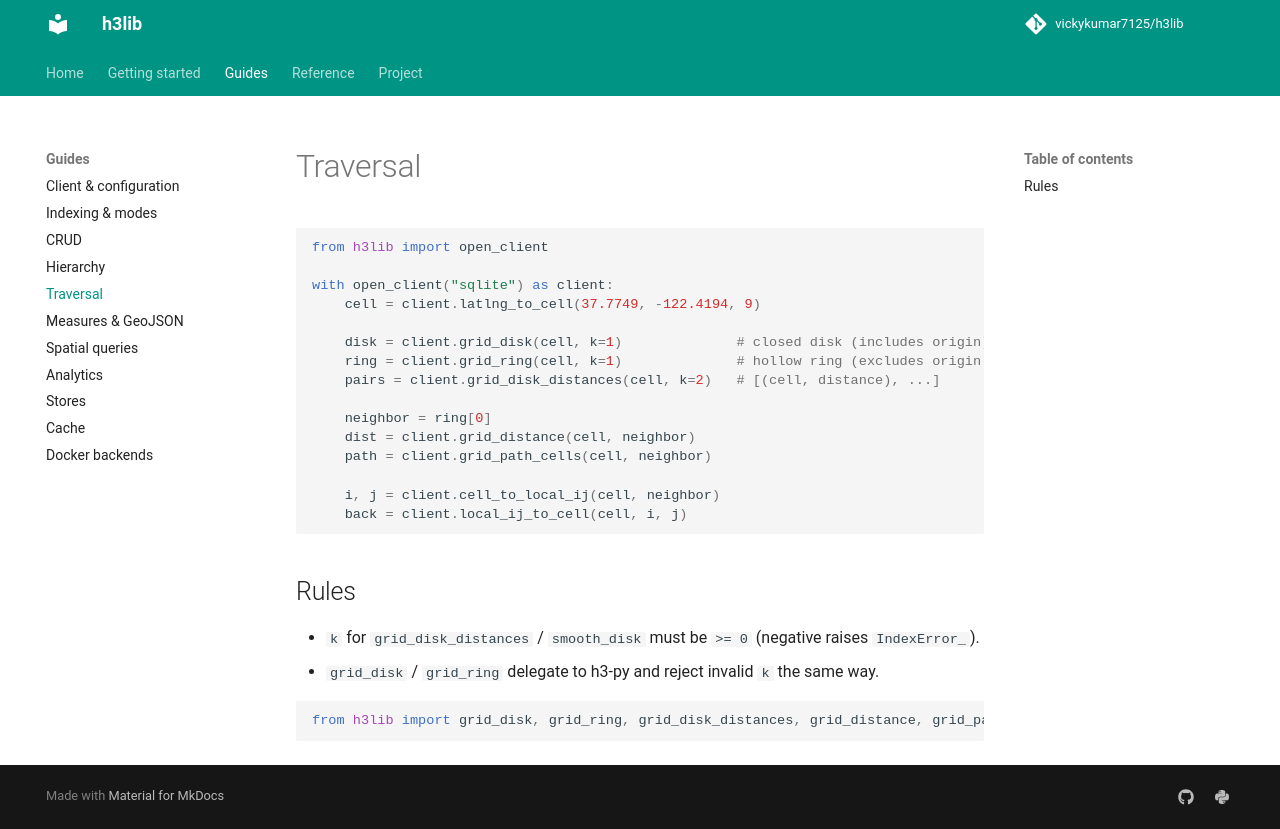

repository: vickykumar7125/h3lib · page: traversal/index.html · generator: mkdocs

# Traversal

```python
from h3lib import open_client

with open_client("sqlite") as client:
    cell = client.latlng_to_cell(37.7749, -122.4194, 9)

    disk = client.grid_disk(cell, k=1)              # closed disk (includes origin)
    ring = client.grid_ring(cell, k=1)              # hollow ring (excludes origin when k>0)
    pairs = client.grid_disk_distances(cell, k=2)   # [(cell, distance), ...]

    neighbor = ring[0]
    dist = client.grid_distance(cell, neighbor)
    path = client.grid_path_cells(cell, neighbor)

    i, j = client.cell_to_local_ij(cell, neighbor)
    back = client.local_ij_to_cell(cell, i, j)
```

## Rules

- `k` for `grid_disk_distances` / `smooth_disk` must be `>= 0` (negative raises `IndexError_`).
- `grid_disk` / `grid_ring` delegate to h3-py and reject invalid `k` the same way.

```python
from h3lib import grid_disk, grid_ring, grid_disk_distances, grid_distance, grid_path_cells
```
